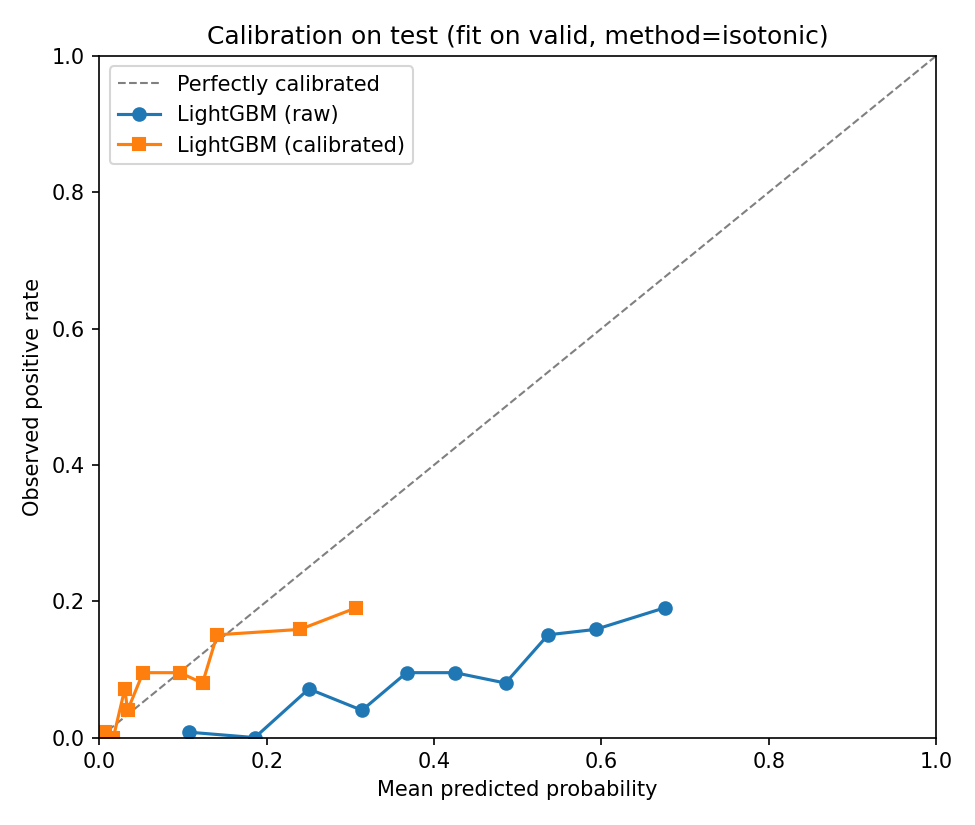

Data behind this chart, as committed beside it:
series, bin, mean_pred, frac_pos, count
raw, 0, 0.1068, 0.007937, 126
raw, 1, 0.1857, 0.0, 126
raw, 2, 0.2503, 0.07143, 126
raw, 3, 0.3138, 0.04, 125
raw, 4, 0.3672, 0.09524, 126
raw, 5, 0.4249, 0.09524, 126
raw, 6, 0.4854, 0.08, 125
raw, 7, 0.5363, 0.1508, 126
raw, 8, 0.5931, 0.1587, 126
raw, 9, 0.676, 0.1905, 126
calibrated, 0, 0.006636, 0.007937, 126
calibrated, 1, 0.01668, 0.0, 126
calibrated, 2, 0.03031, 0.07143, 126
calibrated, 3, 0.03371, 0.04, 125
calibrated, 4, 0.05211, 0.09524, 126
calibrated, 5, 0.09601, 0.09524, 126
calibrated, 6, 0.1233, 0.08, 125
calibrated, 7, 0.1407, 0.1508, 126
calibrated, 8, 0.2398, 0.1587, 126
calibrated, 9, 0.3071, 0.1905, 126
